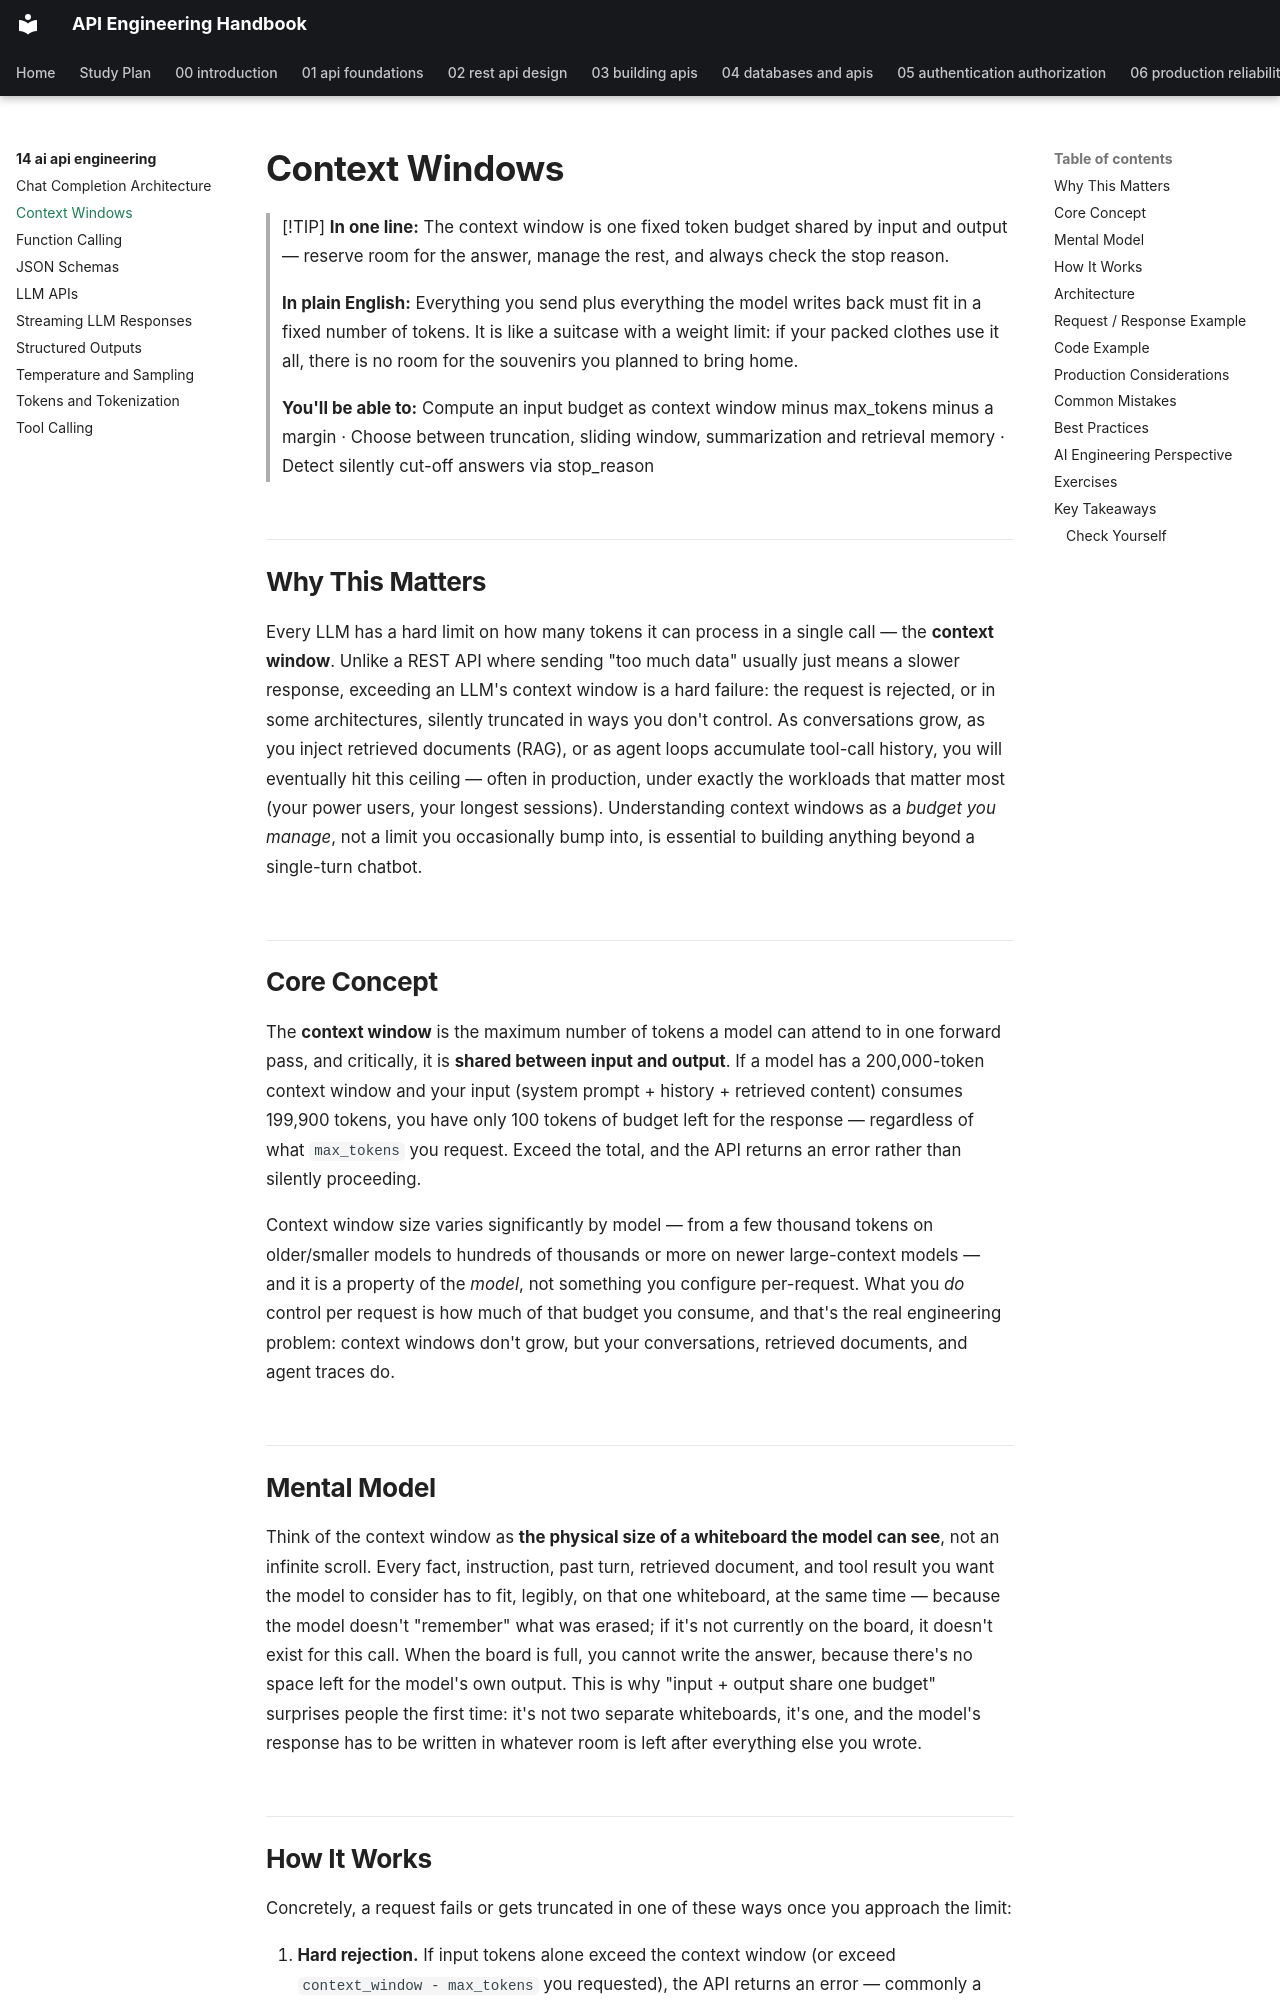

repository: himanshu231204/api-engineering-handbook · page: 14-ai-api-engineering/context-windows/index.html · generator: mkdocs

# Context Windows

> [!TIP]
> **In one line:** The context window is one fixed token budget shared by input and output — reserve room for the answer, manage the rest, and always check the stop reason.
>
> **In plain English:** Everything you send plus everything the model writes back must fit in a fixed number of tokens. It is like a suitcase with a weight limit: if your packed clothes use it all, there is no room for the souvenirs you planned to bring home.
>
> **You'll be able to:** Compute an input budget as context window minus max_tokens minus a margin · Choose between truncation, sliding window, summarization and retrieval memory · Detect silently cut-off answers via stop_reason

## Why This Matters

Every LLM has a hard limit on how many tokens it can process in a single call — the **context window**. Unlike a REST API where sending "too much data" usually just means a slower response, exceeding an LLM's context window is a hard failure: the request is rejected, or in some architectures, silently truncated in ways you don't control. As conversations grow, as you inject retrieved documents (RAG), or as agent loops accumulate tool-call history, you will eventually hit this ceiling — often in production, under exactly the workloads that matter most (your power users, your longest sessions). Understanding context windows as a *budget you manage*, not a limit you occasionally bump into, is essential to building anything beyond a single-turn chatbot.

## Core Concept

The **context window** is the maximum number of tokens a model can attend to in one forward pass, and critically, it is **shared between input and output**. If a model has a 200,000-token context window and your input (system prompt + history + retrieved content) consumes 199,900 tokens, you have only 100 tokens of budget left for the response — regardless of what `max_tokens` you request. Exceed the total, and the API returns an error rather than silently proceeding.

Context window size varies significantly by model — from a few thousand tokens on older/smaller models to hundreds of thousands or more on newer large-context models — and it is a property of the *model*, not something you configure per-request. What you *do* control per request is how much of that budget you consume, and that's the real engineering problem: context windows don't grow, but your conversations, retrieved documents, and agent traces do.

## Mental Model

Think of the context window as **the physical size of a whiteboard the model can see**, not an infinite scroll. Every fact, instruction, past turn, retrieved document, and tool result you want the model to consider has to fit, legibly, on that one whiteboard, at the same time — because the model doesn't "remember" what was erased; if it's not currently on the board, it doesn't exist for this call. When the board is full, you cannot write the answer, because there's no space left for the model's own output. This is why "input + output share one budget" surprises people the first time: it's not two separate whiteboards, it's one, and the model's response has to be written in whatever room is left after everything else you wrote.
